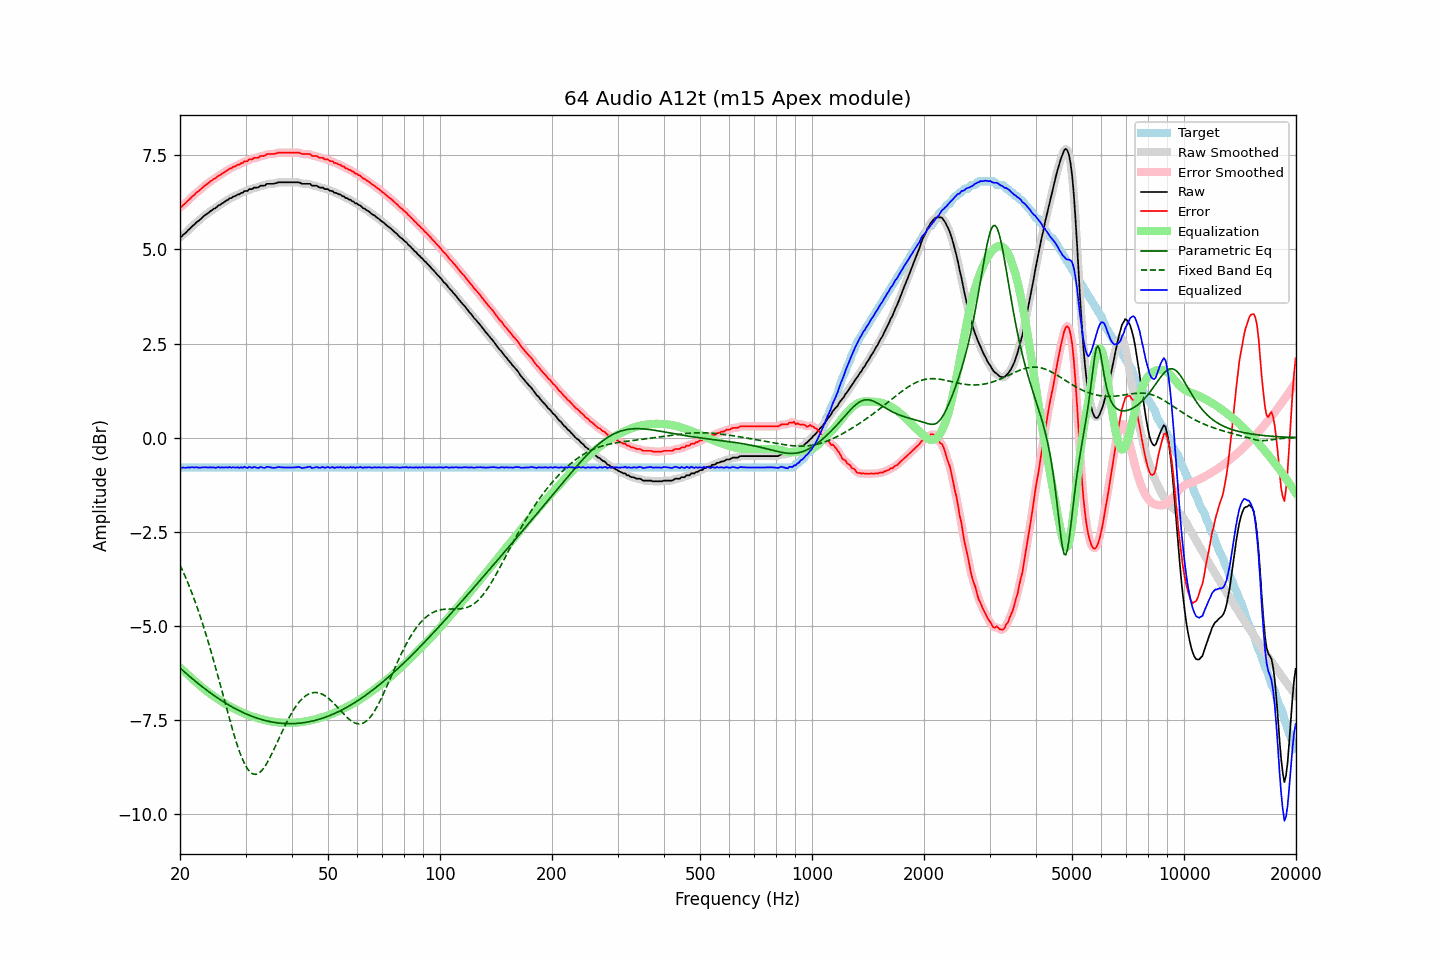

The table this chart was drawn from, first rows:
frequency, raw, error, smoothed, error_smoothed, equalization, parametric_eq, fixed_band_eq, equalized_raw, equalized_smoothed, target
20.00, 5.33, 6.12, 5.32, 6.11, -6.10, -6.12, -3.38, -0.77, -0.78, -0.79
20.20, 5.34, 6.13, 5.35, 6.14, -6.14, -6.15, -3.47, -0.80, -0.79, -0.79
20.40, 5.39, 6.18, 5.39, 6.18, -6.18, -6.19, -3.57, -0.79, -0.80, -0.79
20.61, 5.42, 6.21, 5.42, 6.21, -6.22, -6.23, -3.66, -0.80, -0.80, -0.79
20.81, 5.46, 6.25, 5.46, 6.25, -6.26, -6.27, -3.76, -0.80, -0.80, -0.79
21.02, 5.51, 6.30, 5.50, 6.29, -6.30, -6.30, -3.87, -0.79, -0.79, -0.79
21.23, 5.54, 6.33, 5.55, 6.34, -6.34, -6.34, -3.97, -0.80, -0.79, -0.79
21.44, 5.59, 6.38, 5.59, 6.38, -6.38, -6.38, -4.08, -0.78, -0.79, -0.79
21.66, 5.63, 6.42, 5.63, 6.42, -6.42, -6.41, -4.19, -0.79, -0.79, -0.79
21.87, 5.66, 6.45, 5.67, 6.46, -6.46, -6.45, -4.31, -0.79, -0.79, -0.79
22.09, 5.71, 6.50, 5.70, 6.49, -6.49, -6.48, -4.43, -0.78, -0.79, -0.79
22.31, 5.74, 6.53, 5.74, 6.53, -6.53, -6.52, -4.55, -0.79, -0.79, -0.79
22.54, 5.77, 6.56, 5.78, 6.57, -6.57, -6.55, -4.67, -0.80, -0.79, -0.79
22.76, 5.81, 6.60, 5.81, 6.60, -6.60, -6.59, -4.80, -0.79, -0.79, -0.79
22.99, 5.85, 6.64, 5.85, 6.64, -6.64, -6.62, -4.93, -0.79, -0.79, -0.79
23.22, 5.89, 6.68, 5.89, 6.68, -6.68, -6.65, -5.06, -0.78, -0.79, -0.79
23.45, 5.92, 6.71, 5.92, 6.71, -6.71, -6.69, -5.20, -0.79, -0.79, -0.79
23.69, 5.95, 6.74, 5.95, 6.74, -6.74, -6.72, -5.34, -0.79, -0.79, -0.79
23.92, 5.98, 6.77, 5.98, 6.77, -6.77, -6.75, -5.48, -0.79, -0.79, -0.79
24.16, 6.02, 6.81, 6.02, 6.81, -6.81, -6.78, -5.63, -0.78, -0.79, -0.79
24.40, 6.04, 6.83, 6.05, 6.84, -6.84, -6.81, -5.78, -0.79, -0.79, -0.79
24.65, 6.08, 6.87, 6.07, 6.86, -6.86, -6.84, -5.93, -0.78, -0.79, -0.79
24.89, 6.09, 6.88, 6.10, 6.89, -6.89, -6.87, -6.08, -0.80, -0.79, -0.79
25.14, 6.13, 6.92, 6.13, 6.92, -6.92, -6.90, -6.24, -0.79, -0.79, -0.79
25.39, 6.17, 6.96, 6.16, 6.95, -6.95, -6.93, -6.40, -0.78, -0.79, -0.79
25.65, 6.18, 6.97, 6.19, 6.98, -6.98, -6.96, -6.56, -0.80, -0.79, -0.79
25.91, 6.22, 7.01, 6.22, 7.01, -7.01, -6.99, -6.71, -0.79, -0.79, -0.79
26.16, 6.24, 7.03, 6.24, 7.03, -7.03, -7.01, -6.87, -0.79, -0.79, -0.79
26.43, 6.27, 7.06, 6.27, 7.06, -7.06, -7.04, -7.03, -0.79, -0.79, -0.79
26.69, 6.30, 7.09, 6.30, 7.09, -7.09, -7.07, -7.19, -0.79, -0.79, -0.79
26.96, 6.32, 7.11, 6.32, 7.11, -7.11, -7.09, -7.35, -0.79, -0.79, -0.79
27.23, 6.36, 7.15, 6.35, 7.14, -7.14, -7.12, -7.50, -0.78, -0.79, -0.79
27.50, 6.36, 7.15, 6.37, 7.16, -7.16, -7.14, -7.66, -0.80, -0.79, -0.79
27.77, 6.40, 7.19, 6.39, 7.18, -7.18, -7.16, -7.80, -0.78, -0.79, -0.79
28.05, 6.41, 7.20, 6.41, 7.20, -7.20, -7.19, -7.95, -0.79, -0.79, -0.79
28.33, 6.43, 7.22, 6.43, 7.22, -7.22, -7.21, -8.08, -0.79, -0.79, -0.79
28.62, 6.46, 7.25, 6.45, 7.24, -7.24, -7.23, -8.21, -0.78, -0.79, -0.79
28.90, 6.46, 7.25, 6.47, 7.26, -7.26, -7.25, -8.33, -0.80, -0.79, -0.79
29.19, 6.50, 7.29, 6.49, 7.28, -7.28, -7.27, -8.45, -0.78, -0.79, -0.79
29.48, 6.50, 7.29, 6.52, 7.31, -7.30, -7.29, -8.55, -0.80, -0.79, -0.79
29.78, 6.55, 7.34, 6.53, 7.32, -7.32, -7.31, -8.64, -0.77, -0.79, -0.79
30.08, 6.55, 7.34, 6.55, 7.34, -7.34, -7.33, -8.72, -0.79, -0.79, -0.79
30.38, 6.55, 7.34, 6.57, 7.36, -7.36, -7.35, -8.79, -0.81, -0.79, -0.79
30.68, 6.60, 7.39, 6.58, 7.37, -7.37, -7.37, -8.85, -0.77, -0.79, -0.79
30.99, 6.60, 7.39, 6.60, 7.39, -7.39, -7.39, -8.89, -0.79, -0.79, -0.79
31.30, 6.60, 7.39, 6.62, 7.41, -7.40, -7.40, -8.92, -0.80, -0.78, -0.79
31.61, 6.64, 7.43, 6.63, 7.42, -7.42, -7.42, -8.94, -0.78, -0.79, -0.79
31.93, 6.64, 7.43, 6.64, 7.43, -7.43, -7.43, -8.94, -0.79, -0.79, -0.79
32.24, 6.64, 7.43, 6.65, 7.44, -7.44, -7.45, -8.93, -0.80, -0.79, -0.79
32.57, 6.65, 7.44, 6.66, 7.45, -7.45, -7.46, -8.91, -0.80, -0.79, -0.79
32.89, 6.69, 7.48, 6.68, 7.47, -7.47, -7.48, -8.88, -0.78, -0.79, -0.79
33.22, 6.69, 7.48, 6.69, 7.48, -7.48, -7.49, -8.83, -0.79, -0.79, -0.79
33.55, 6.69, 7.48, 6.70, 7.49, -7.49, -7.50, -8.78, -0.80, -0.79, -0.79
33.89, 6.70, 7.49, 6.71, 7.50, -7.50, -7.51, -8.72, -0.80, -0.79, -0.79
34.23, 6.74, 7.53, 6.73, 7.52, -7.51, -7.52, -8.65, -0.77, -0.78, -0.79
34.57, 6.74, 7.53, 6.74, 7.53, -7.52, -7.53, -8.57, -0.78, -0.78, -0.79
34.92, 6.74, 7.53, 6.74, 7.53, -7.53, -7.54, -8.49, -0.79, -0.78, -0.79
35.27, 6.74, 7.53, 6.74, 7.53, -7.54, -7.55, -8.40, -0.80, -0.80, -0.79
35.62, 6.74, 7.53, 6.74, 7.53, -7.54, -7.56, -8.32, -0.80, -0.80, -0.79
35.97, 6.75, 7.54, 6.75, 7.54, -7.55, -7.56, -8.22, -0.80, -0.80, -0.79
... 635 more rows
